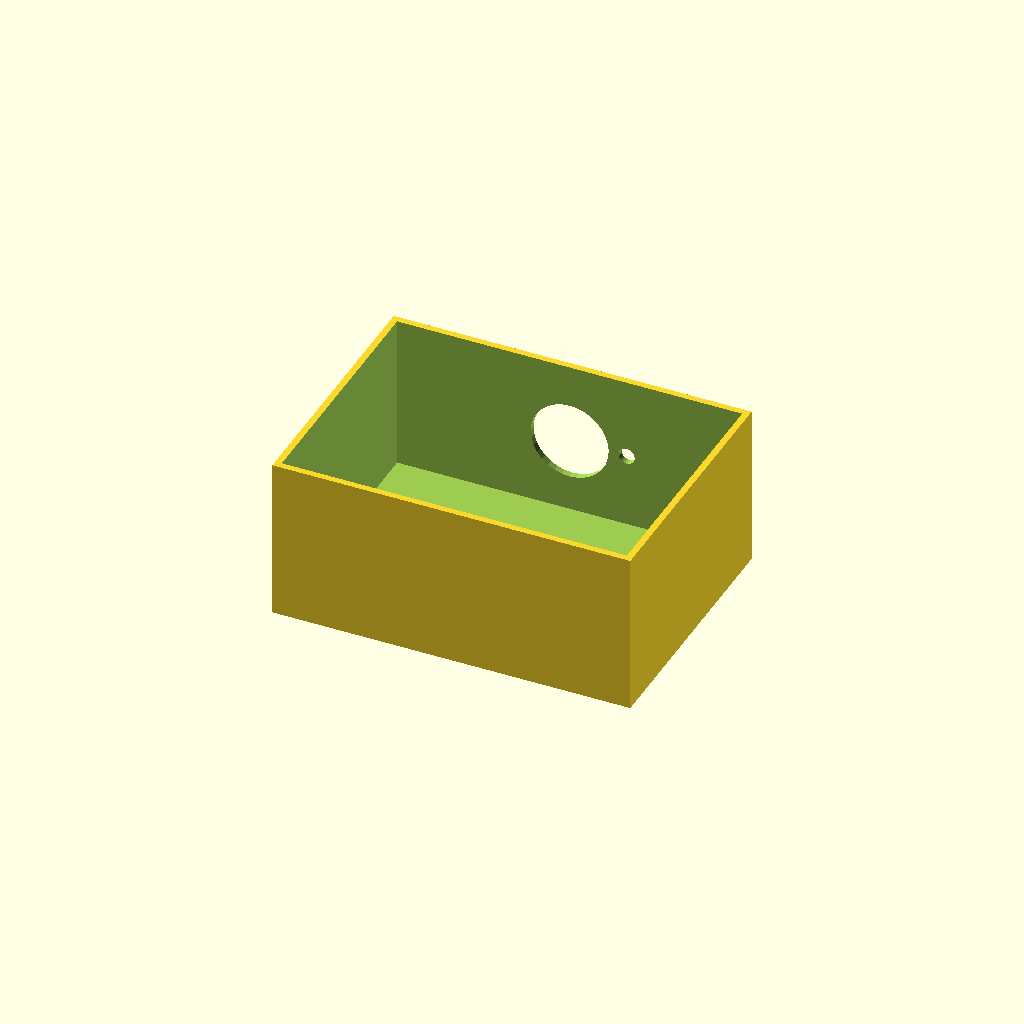
Cell 1 — every parameter at its default value.
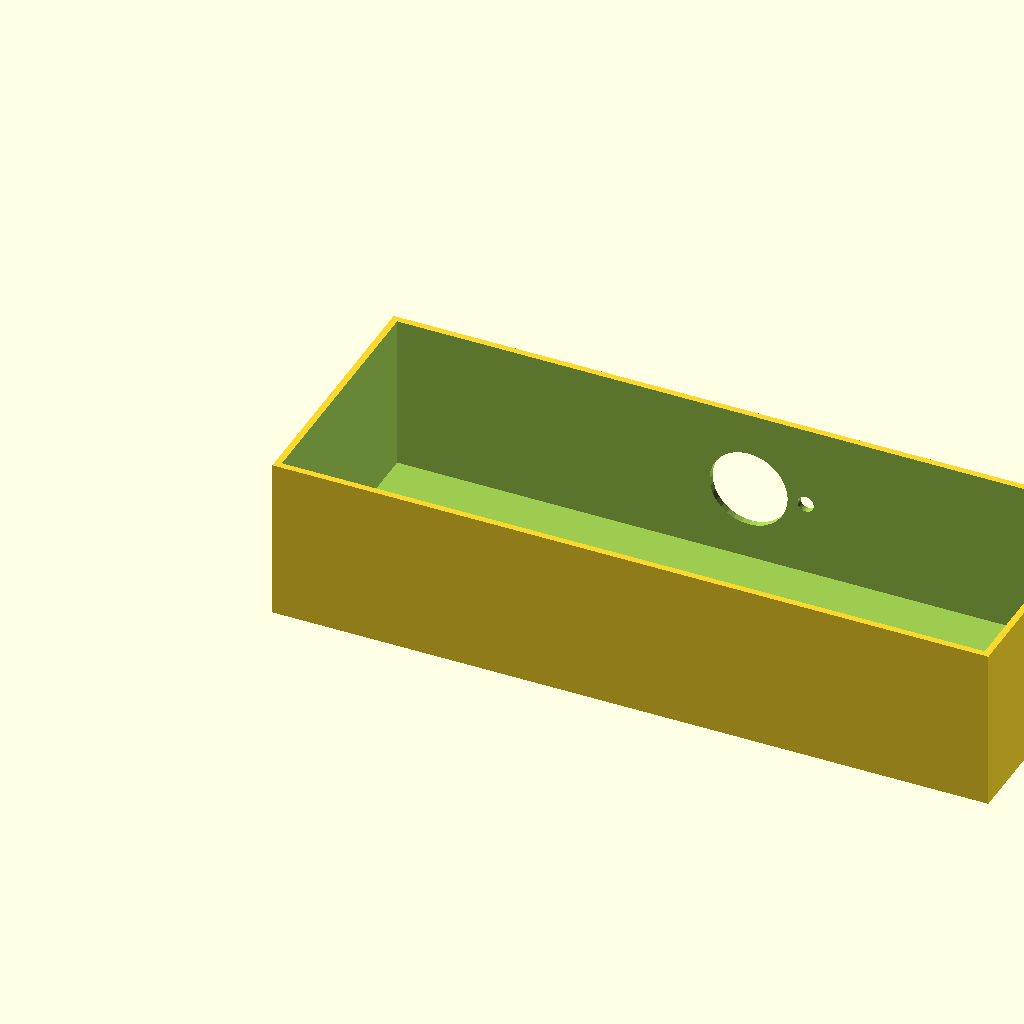
Cell 2 — box_l set to 220, the other parameters unchanged.
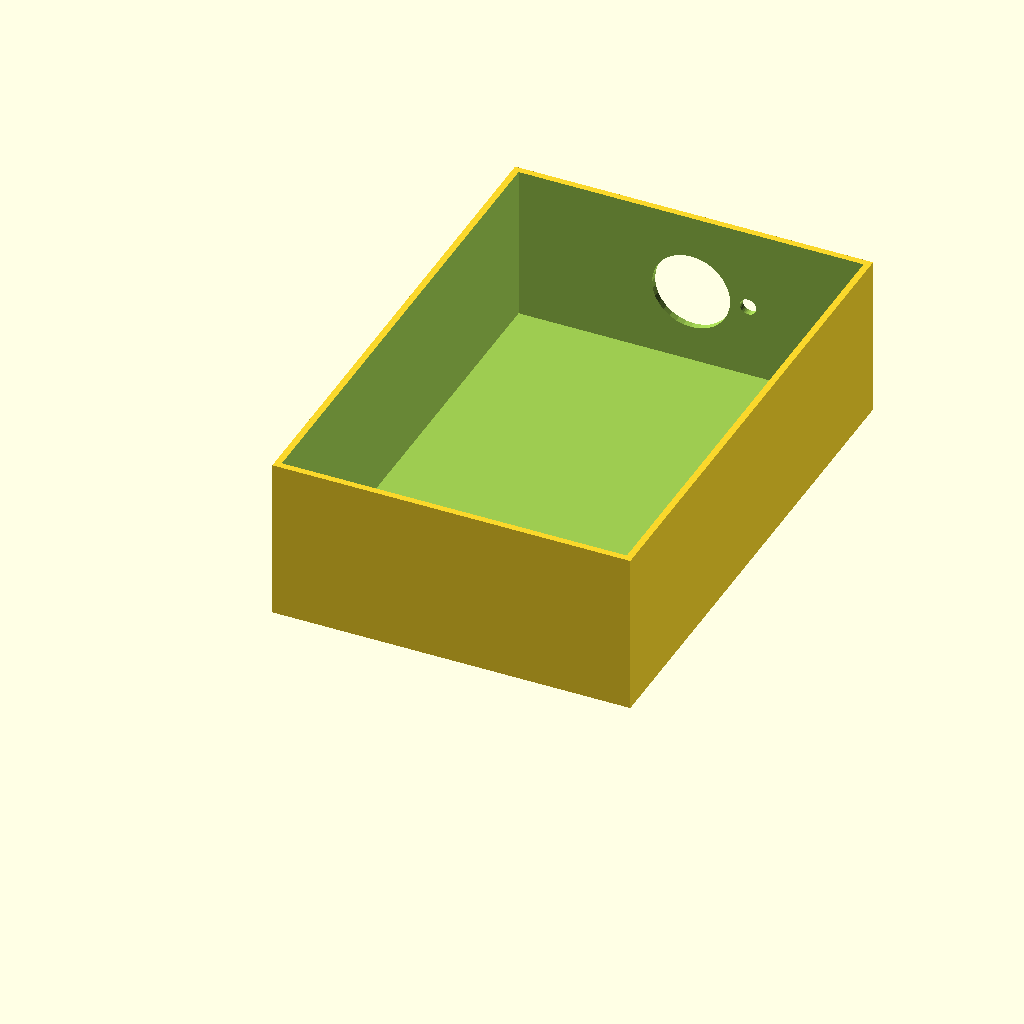
Cell 3: box_w = 160 (everything else at default).
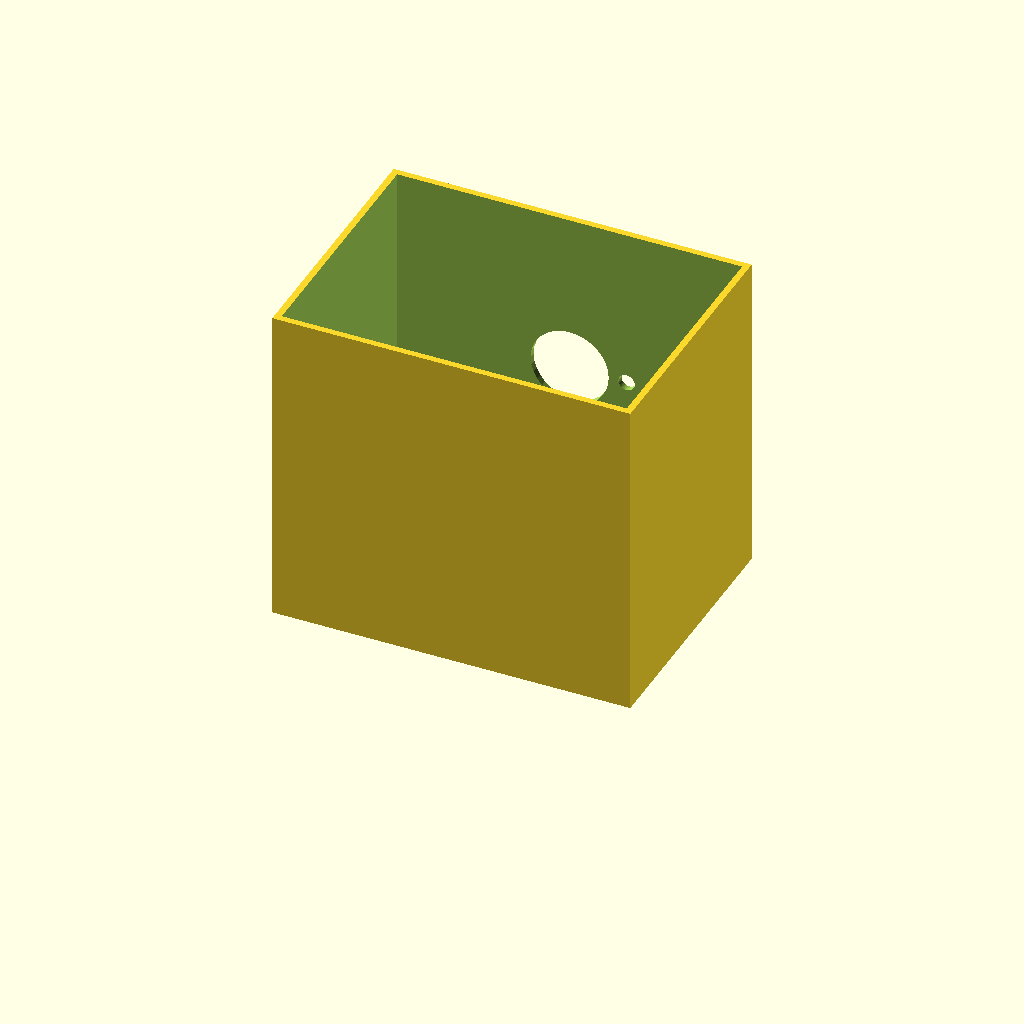
Cell 4 — box_h set to 100, the other parameters unchanged.
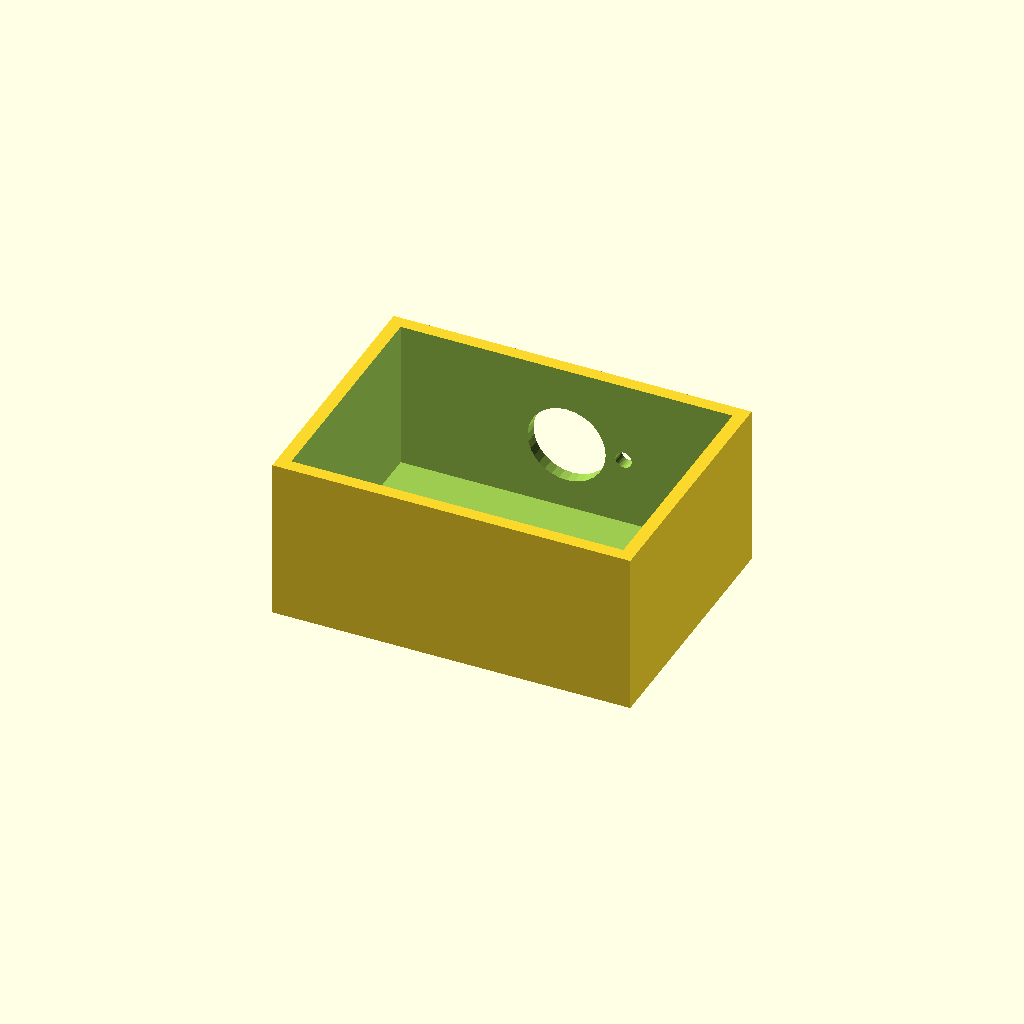
Cell 5: wall_t = 4 (everything else at default).
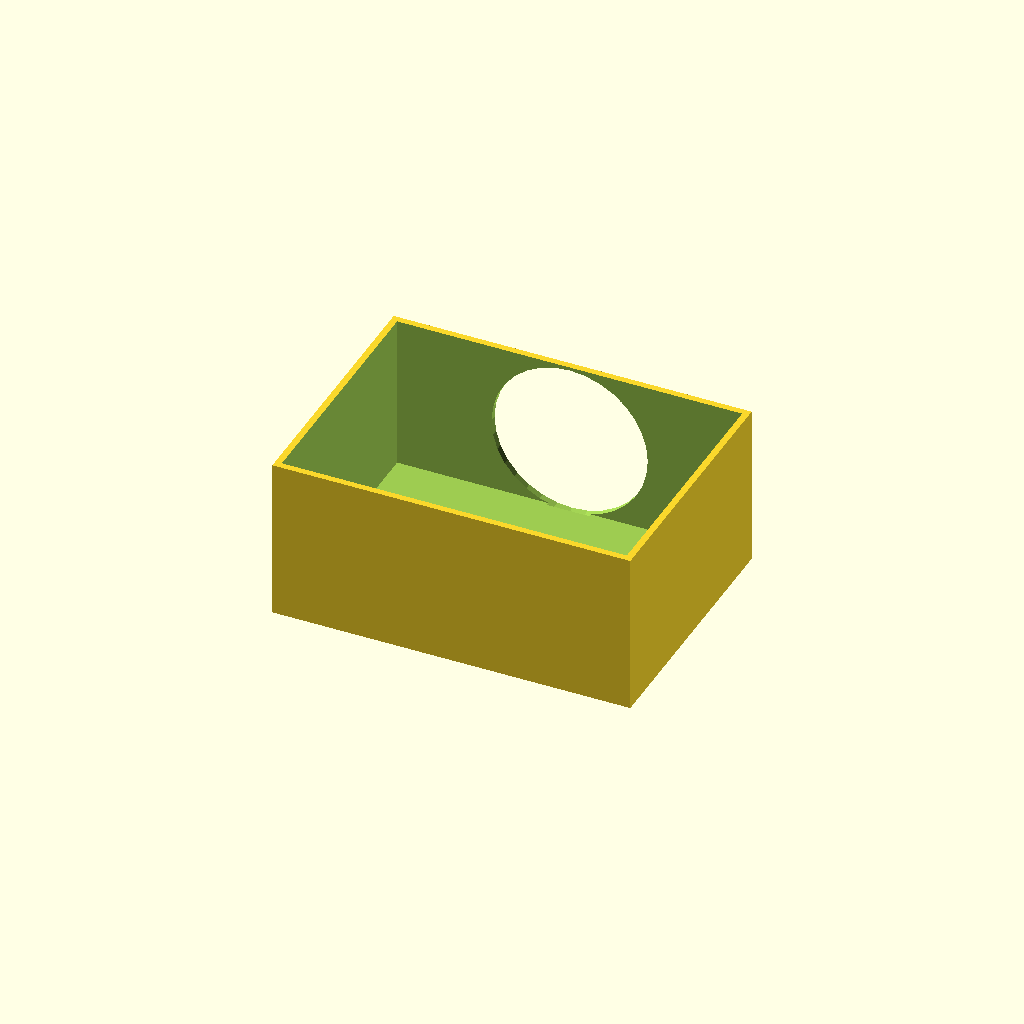
Cell 6: vent_d = 48 (everything else at default).
All cells are drawn from one camera (rotation 55°, 0°, 25°, orthographic, colour scheme Cornfield), so only the parameter changes between them.
The OpenSCAD source (optional_data/data/solid2/ventbox/part_0103.scad):
$fn = 32;

// ----------------------------------------------------------------------
// Vent box: roundvent enclosure
// ----------------------------------------------------------------------

// --- parameters (mm) ---
box_l = 110;              // box length, X
box_w = 80;               // box width, Y
box_h = 50;               // box height, Z
wall_t = 2;               // shell wall thickness
vent_d = 24;              // central vent diameter
ring_d = 5;               // ring hole diameter
n_ring = 8;               // holes in the ring
ring_r = 17.5;            // ring radius
fit_tol = 0.1;            // tolerance for press fits, mm
free_tol = 0.5;           // tolerance for clearance fits, mm

ring_step = 360 / n_ring;  // ring hole angular step

difference() {
  cube([box_l, box_w, box_h]);
  translate([wall_t, wall_t, wall_t])
    cube([box_l - 2 * wall_t, box_w - 2 * wall_t, box_h]);
  translate([box_l / 2, box_w - wall_t - 1, box_h / 2])
    rotate([-90, 0, 0]) cylinder(h = wall_t + 2, d = vent_d);
  for (i = [0 : n_ring - 1])
    translate([box_l / 2, box_w - wall_t - 1, box_h / 2])
      rotate([0, 0, i * ring_step])
        translate([ring_r, 0, 0]) rotate([-90, 0, 0])
          cylinder(h = wall_t + 2, d = ring_d);
}
Parameter table extracted from the source (name, type, default, range or options):
box_l: number, default 110
box_w: number, default 80
box_h: number, default 50
wall_t: number, default 2
vent_d: number, default 24
ring_d: number, default 5
n_ring: number, default 8
ring_r: number, default 17.5
fit_tol: number, default 0.1
free_tol: number, default 0.5
